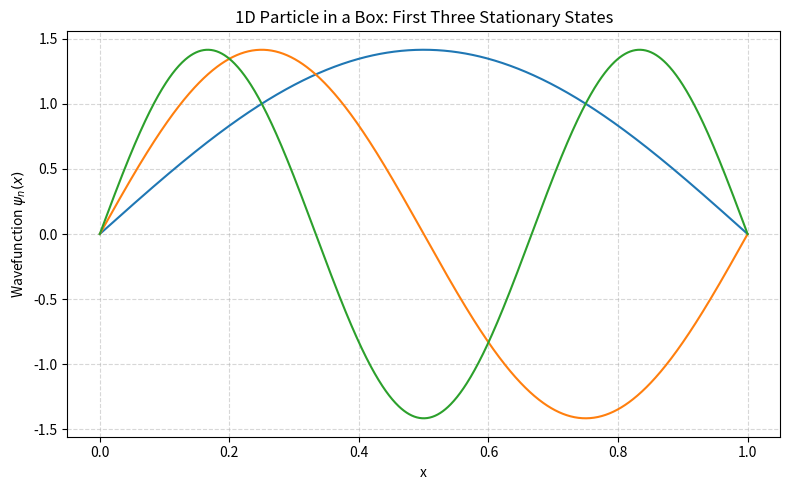

The matplotlib source for this figure: (Note: this script raises an exception after producing the figure.)
#!/usr/bin/env python
# coding: utf-8

# In[ ]:


import numpy as np
import matplotlib.pyplot as plt
import matplotlib.animation as animation


# Parameters


L = 1
m = 1
hbar = 1
n_max = 5
x = np.linspace(0, L, 1000)


# Functions


def energy(n):
    return (n**2 * np.pi**2 * hbar**2) / (2*m*L**2)
def psi(n, x):
    return np.sqrt(2/L) * np.sin(n * np.pi * x / L)


# Plot first three stationary wavefunctions


plt.figure(figsize = (8,5))
for n in range(1, 4):
    plt.plot(x, psi(n, x))
plt.xlabel('x')
plt.ylabel(r'Wavefunction $\psi_n(x)$')
plt.title('1D Particle in a Box: First Three Stationary States')
plt.grid(True, linestyle='--', alpha=0.5)
plt.tight_layout()
plt.savefig('C:/Users/<user> Hassan/Downloads/Projects/Quantum_Wave_Packets_1D_2D/plots/1D_stationary_states.png', dpi=300)
plt.show()


# Plot ground state probability density


plt.figure(figsize = (8,5))
plt.plot(x, psi(1, x)**2, color = 'blue', linestyle = ':', label=r'$|\psi_1(x)|^2$')
plt.xlabel('x')
plt.ylabel('Probability Density')
plt.title('1D Particle in a Box: Ground State Probability Density', fontsize=14)
plt.grid(True, linestyle='--', alpha=0.5)
plt.legend()
plt.savefig('C:/Users/<user> Hassan/Downloads/Projects/Quantum_Wave_Packets_1D_2D/plots/1D_probability_ground.png', dpi=300)
plt.show()


# Time-dependent wavefunction (superposition of first two states)


c1, c2 = 1/np.sqrt(2), 1/np.sqrt(2)
def psi_t(x, t):
    return c1*psi(1,x)*np.exp(-1j*energy(1)*t/hbar) + c2*psi(2,x)*np.exp(-1j*energy(2)*t/hbar)


# Plot initial 1D wave packet probability density at t=0


plt.figure(figsize=(8,5))
plt.plot(x, np.abs(psi_t(x,0))**2)
plt.xlabel('x')
plt.ylabel('|Ψ(x,0)|²')
plt.title('1D Wave Packet Probability Density at t=0')
plt.grid(True, linestyle='--', alpha=0.5)
plt.savefig('C:/Users/<user> Hassan/Downloads/Projects/Quantum_Wave_Packets_1D_2D/plots/1D_probability_t0.png', dpi=300)
plt.show()


# Animate time evolution of the 1D wave packet


fig, ax = plt.subplots()
line, = ax.plot(x, np.abs(psi_t(x, 0))**2, label=r'$|\Psi(x,t)|^2$', color = 'red')
ax.set_ylim(0,3)
ax.set_xlabel('x')
ax.set_ylabel('|Ψ(x,t)|²')
ax.set_title('Time Evolution of 1D Wave Packet')
ax.grid(True, linestyle='--', alpha=0.5)
ax.legend()
def animate(t):
    line.set_ydata(np.abs(psi_t(x,t))**2)
    return line
anim = animation.FuncAnimation(fig, animate, frames = np.linspace(0, 20, 200), interval = 100)
anim.save('C:/Users/<user> Hassan/Downloads/Projects/Quantum_Wave_Packets_1D_2D/animations/1D_wavepacket.gif', writer = 'pillow', dpi=150)
plt.show()


# 2D probability density plot


Lx, Ly = 1.0, 1.0
nx, ny = 4, 4
x2 = np.linspace(0, Lx, 100)
y2 = np.linspace(0, Ly, 100)
X, Y = np.meshgrid(x2, y2)
psi2D = 2/np.sqrt((Lx*Ly))*np.sin(nx*np.pi*X/Lx)*np.sin(ny*np.pi*Y/Ly)   
plt.contourf(X, Y, np.abs(psi2D)**2, cmap = 'magma')
plt.colorbar(label = 'Probability Density')
plt.title(f'2D Probability Density |ψ_{nx},{ny}(x,y)|²')
plt.xlabel('x')
plt.ylabel('y')
plt.grid(True, linestyle='--', alpha=0.5)
plt.savefig(f'C:/Users/<user> Hassan/Downloads/Projects/Quantum_Wave_Packets_1D_2D/plots/2D_probability_{nx}_{ny}.png', dpi=300)
plt.show()